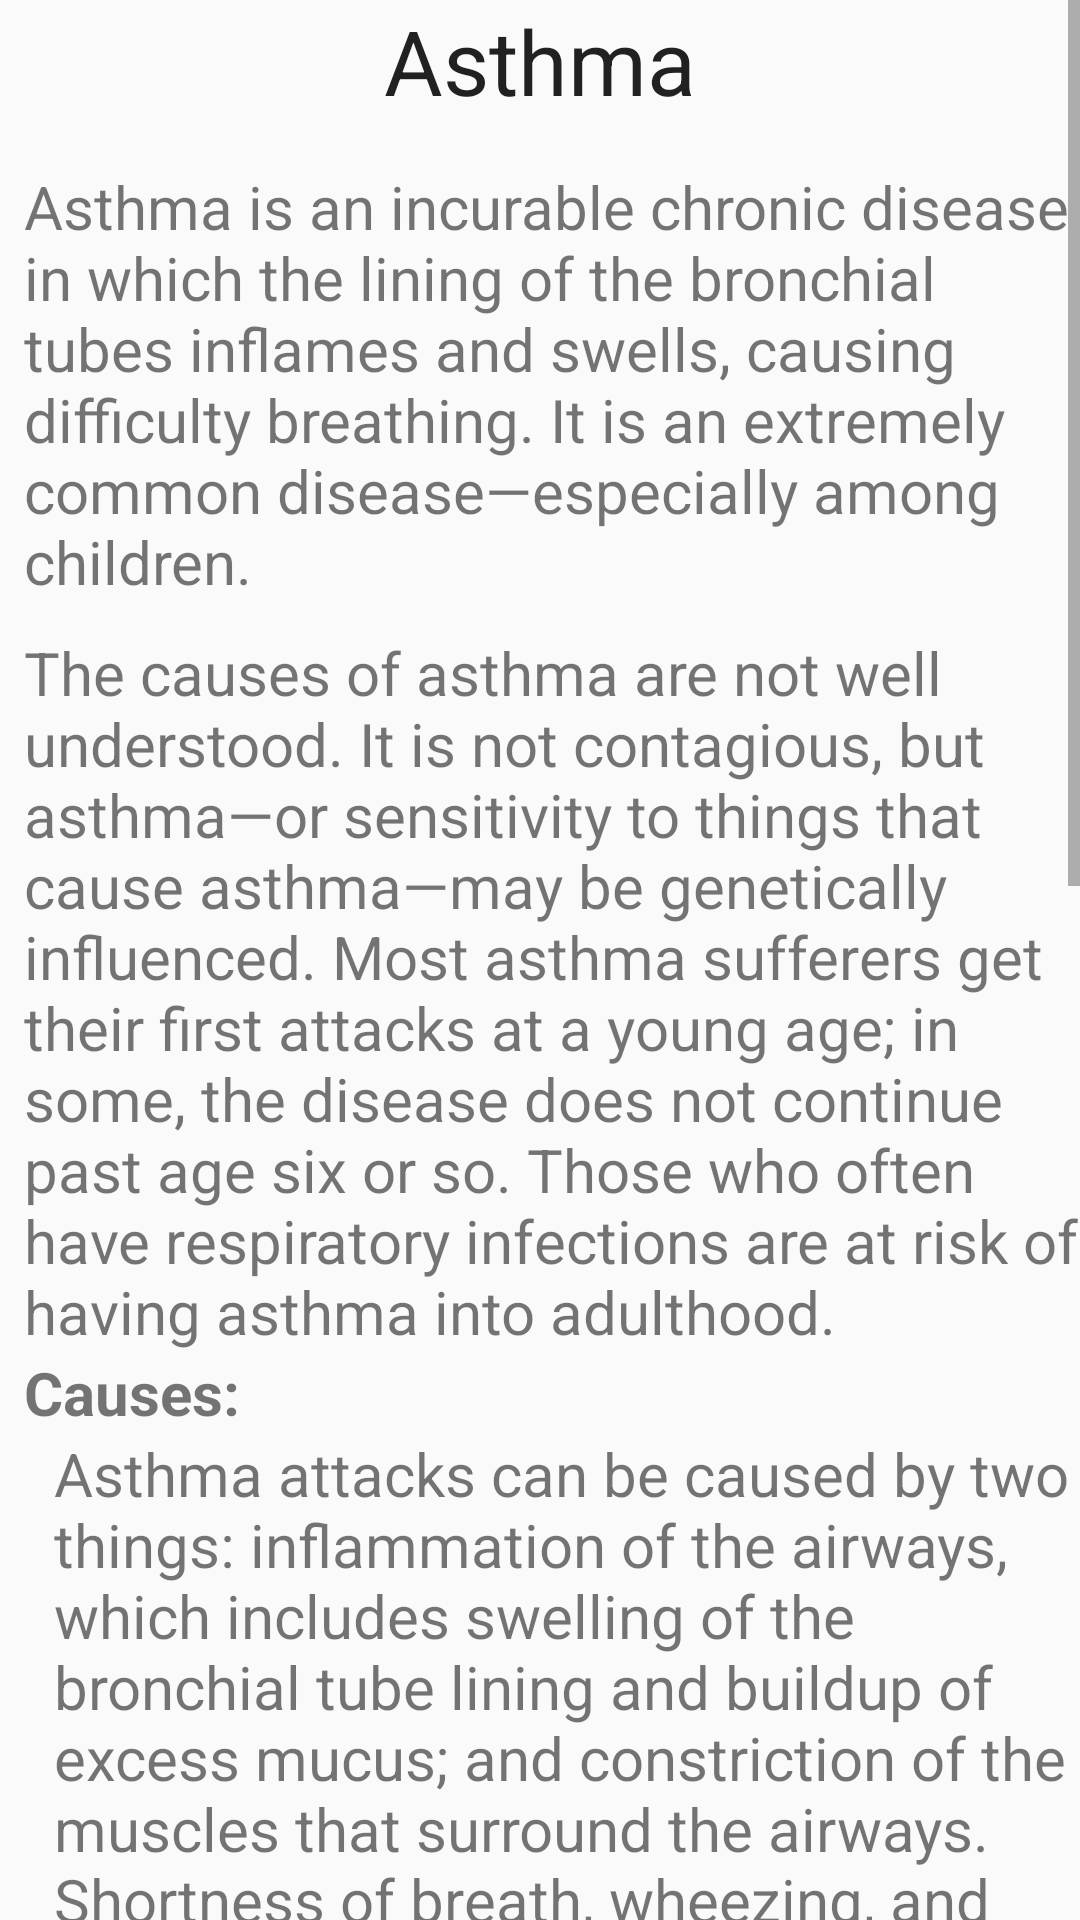

Here is an Android app screen rendered from its layout file. Give the layout XML and the strings, colors and styles it references.
<!-- AndroidManifest.xml: application theme AppTheme -->
<!-- res/layout/activity_f9.xml -->
<ScrollView xmlns:android="http://schemas.android.com/apk/res/android"
    android:id="@+id/scrollView1"
    android:layout_width="fill_parent"
    android:layout_height="fill_parent" >
    
    <RelativeLayout 
    android:layout_width="fill_parent"
    android:layout_height="fill_parent" >

    <TextView
        android:id="@+id/textView1"
        android:layout_width="wrap_content"
        android:layout_height="wrap_content"
        android:layout_alignParentTop="true"
        android:textSize="30dp"
        android:layout_centerHorizontal="true"
        android:text="Asthma"
        android:textAppearance="?android:attr/textAppearanceLarge" />

    <TextView
        android:id="@+id/textView2"
        android:layout_width="wrap_content"
        android:layout_height="wrap_content"
        android:layout_alignParentLeft="true"
        android:textSize="20dp"
        android:layout_below="@+id/textView1"
        android:layout_marginTop="15dp"
        android:layout_marginLeft="8dp"
        android:text="Asthma is an incurable chronic disease in which the lining of the bronchial tubes inflames and swells, causing difficulty breathing. It is an extremely common disease—especially among children." />

    <TextView
        android:id="@+id/textView3"
        android:layout_width="wrap_content"
        android:layout_height="wrap_content"
        android:layout_alignParentLeft="true"
        android:layout_below="@+id/textView2"
        android:textSize="20dp"
        android:layout_marginTop="10dp"
        android:layout_marginLeft="8dp"
        android:text="The causes of asthma are not well understood. It is not contagious, but asthma—or sensitivity to things that cause asthma—may be genetically influenced. Most asthma sufferers get their first attacks at a young age; in some, the disease does not continue past age six or so. Those who often have respiratory infections are at risk of having asthma into adulthood." />

    <TextView
        android:id="@+id/textView5"
        android:layout_width="wrap_content"
        android:layout_height="wrap_content"
        android:layout_alignLeft="@+id/textView4"
        android:layout_below="@+id/textView4"
        android:textSize="20dp"
        android:layout_marginLeft="10dp"
        android:text="Asthma attacks can be caused by two things: inflammation of the airways, which includes swelling of the bronchial tube lining and buildup of excess mucus; and constriction of the muscles that surround the airways. Shortness of breath, wheezing, and coughing can occur." />

    <TextView
        android:id="@+id/textView7"
        android:layout_width="wrap_content"
        android:layout_height="wrap_content"
        android:layout_alignLeft="@+id/textView6"
        android:layout_below="@+id/textView6"
        android:textSize="20dp"
        android:textStyle="bold"
        android:text="Basic First Aid: " />

    <TextView
        android:id="@+id/textView8"
        android:layout_width="wrap_content"
        android:layout_height="wrap_content"
        android:layout_alignLeft="@+id/textView7"
        android:layout_below="@+id/textView7"
        android:textSize="20dp"
        android:layout_marginLeft="0dp"
        android:text="1. Help the person sit in an upright position." />
    <TextView
        android:id="@+id/textView9"
        android:layout_width="wrap_content"
        android:layout_height="wrap_content"
        android:layout_below="@+id/textView8"
        android:textSize="20dp"
        android:layout_marginLeft="5dp"
        android:text="2. If the person is wearing tight clothing, especially around the neck, loosen it." />

    <TextView
        android:id="@+id/textView10"
        android:layout_width="wrap_content"
        android:layout_height="wrap_content"
        android:layout_below="@+id/textView9"
        android:layout_marginLeft="5dp"
        android:text="3. Help the person use their own inhaler or administer medication, if they have it."
        android:textSize="20dp" />
    
    <TextView
        android:id="@+id/textView11"
        android:layout_width="wrap_content"
        android:layout_height="wrap_content"
        android:layout_below="@+id/textView10"
        android:layout_marginLeft="5dp"
        android:text="4. If they don’t, administer an inhaler from a first aid kit."
        android:textSize="20dp" />

    <ImageView
        android:id="@+id/imageView1"
        android:layout_width="300dp"
        android:layout_height="190dp"
        android:layout_below="@+id/textView11"
        android:layout_marginLeft="8dp"
        android:layout_marginTop="8dp"
        android:layout_marginBottom="20dp"
        android:layout_centerHorizontal="true"
        android:src="@drawable/asthma" />

    <TextView
        android:id="@+id/textView4"
        android:layout_width="wrap_content"
        android:layout_height="wrap_content"
        android:layout_alignLeft="@+id/textView3"
        android:layout_below="@+id/textView3"
        android:text="Causes: "
        android:textStyle="bold"
        android:textSize="20dp" />

    <TextView
        android:id="@+id/textView6"
        android:layout_width="wrap_content"
        android:layout_height="wrap_content"
        android:layout_alignParentLeft="true"
        android:layout_marginLeft="4dp"
        android:layout_marginTop="5dp"
        android:layout_below="@+id/textView5"
        android:text="Medication can do a lot to help asthma sufferers improve their quality of life. These can come in the form of short-term and long-term inhaled steroids. Beyond that, it’s best to try and avoid triggers of asthma—these can include pollutants in the environment, medications that cause asthma attacks, and even emotional triggers."
        android:textSize="20dp" />

</RelativeLayout>

</ScrollView>
<!-- resources referenced by this layout -->
<resources>
  <!-- drawable asthma: jpg bitmap (drawable, 73162 bytes) -->
  <style name="AppTheme" parent="AppBaseTheme">
          
      </style>
  <style name="AppBaseTheme" parent="Theme.AppCompat.Light">
          
      </style>
</resources>
